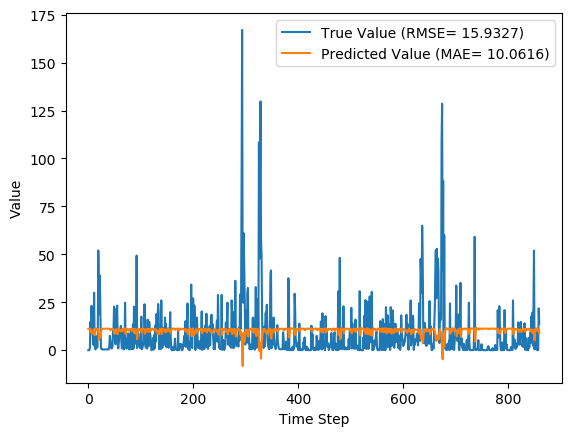

Source data for this figure (header and first rows):
y_true, y_pred, y_true_scaled, y_pred_scaled
0.0, 11.12, 0.0, 0.04098
0.03, 11.28, 0.0001106, 0.04156
0.0, 11.26, 0.0, 0.04149
1.27, 11.26, 0.00468, 0.04148
14.77, 11.11, 0.05443, 0.04096
11.29, 9.577, 0.0416, 0.03529
23.14, 9.726, 0.08527, 0.03584
16.18, 8.566, 0.05962, 0.03156
10.18, 9.097, 0.03751, 0.03352
4.47, 9.994, 0.01647, 0.03683
2.66, 10.7, 0.009802, 0.03941
30.03, 10.96, 0.1107, 0.04038
4.36, 7.891, 0.01607, 0.02908
0.47, 10.24, 0.001732, 0.03775
0.46, 11.36, 0.001695, 0.04188
1.85, 11.23, 0.006817, 0.04139
7.21, 11.04, 0.02657, 0.0407
1.38, 10.42, 0.005085, 0.03839
7.26, 10.99, 0.02675, 0.04048
52.03, 10.47, 0.1917, 0.0386
33.59, 5.372, 0.1238, 0.0198
18.75, 6.584, 0.06909, 0.02426
38.99, 8.921, 0.1437, 0.03287
21.23, 6.797, 0.07823, 0.02505
1.1, 8.292, 0.004054, 0.03055
0.83, 11.05, 0.003059, 0.04073
0.39, 11.31, 0.001437, 0.04169
0.39, 11.21, 0.001437, 0.0413
0.39, 11.21, 0.001437, 0.04132
0.39, 11.21, 0.001437, 0.0413
0.39, 11.21, 0.001437, 0.0413
0.39, 11.21, 0.001437, 0.0413
0.39, 11.21, 0.001437, 0.0413
0.39, 11.21, 0.001437, 0.0413
0.39, 11.21, 0.001437, 0.0413
0.39, 11.21, 0.001437, 0.0413
0.44, 11.21, 0.001621, 0.0413
0.44, 11.2, 0.001621, 0.04128
0.39, 11.2, 0.001437, 0.04128
0.42, 11.21, 0.001548, 0.0413
2.28, 11.21, 0.008402, 0.04129
7.47, 11, 0.02753, 0.04052
4.85, 10.38, 0.01787, 0.03825
2.96, 10.59, 0.01091, 0.03904
0.83, 10.9, 0.003059, 0.04015
1.2, 11.15, 0.004422, 0.04108
1.73, 11.13, 0.006375, 0.04102
9.23, 11.05, 0.03401, 0.04071
11.41, 10.2, 0.04205, 0.03758
22.79, 9.819, 0.08398, 0.03618
14.76, 8.561, 0.05439, 0.03155
3.73, 9.264, 0.01375, 0.03414
3.04, 10.75, 0.0112, 0.0396
21.32, 10.96, 0.07856, 0.04041
20.96, 8.843, 0.07724, 0.03259
23.2, 8.532, 0.08549, 0.03144
3.93, 8.424, 0.01448, 0.03104
0.92, 10.55, 0.00339, 0.03889
3.65, 11.27, 0.01345, 0.04152
7.13, 10.86, 0.02627, 0.04003
... 800 more rows
